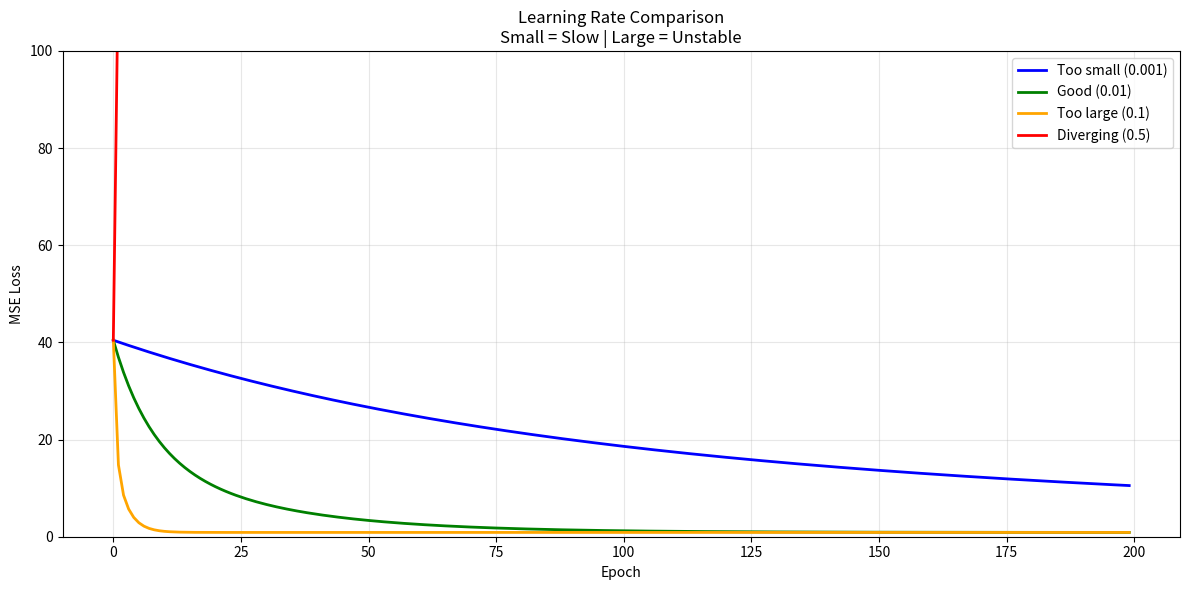

Here is the Python script that generated this plot: (Note: this script raises an exception after producing the figure.)
# learning_rate_comparison.py

import numpy as np
import matplotlib.pyplot as plt

# ── Set random seed for reproducibility ───────────────────
np.random.seed(42)

# ── Generate synthetic data ───────────────────────────────
n_samples = 100
X = 2 * np.random.randn(n_samples)
y = 3 * X + 4 + np.random.randn(n_samples)

# ── Training function ─────────────────────────────────────
def train_linear_regression(X, y, learning_rate, n_epochs=200):
    """
    Train linear regression using gradient descent
    Returns: loss history, final weight, final bias
    """
    w, b = 0.0, 0.0
    losses = []
    
    for epoch in range(n_epochs):
        # Forward pass
        y_pred = w * X + b
        error = y - y_pred
        
        # Loss (MSE)
        loss = np.mean(error ** 2)
        losses.append(loss)
        
        # Gradients
        dL_dw = -2 * np.mean(X * error)
        dL_db = -2 * np.mean(error)
        
        # Update step
        w = w - learning_rate * dL_dw
        b = b - learning_rate * dL_db
        
        # Stop if diverging
        if loss > 1e10:
            print(f"lr={learning_rate} diverged at epoch {epoch}")
            losses.extend([float('inf')] * (n_epochs - epoch - 1))
            break
    
    return losses, w, b


# ── Compare different learning rates ──────────────────────
learning_rates = [0.001, 0.01, 0.1, 0.5]
colors = ['blue', 'green', 'orange', 'red']
labels = [
    'Too small (0.001)',
    'Good (0.01)',
    'Too large (0.1)',
    'Diverging (0.5)'
]

# ── Plot setup ────────────────────────────────────────────
plt.figure(figsize=(12, 6))

for lr, color, label in zip(learning_rates, colors, labels):
    losses, final_w, final_b = train_linear_regression(X, y, lr)
    
    # Clean losses for plotting
    finite_losses = [l if l < 1000 else None for l in losses[:200]]
    
    plt.plot(finite_losses, color=color, linewidth=2, label=label)

# ── Styling ───────────────────────────────────────────────
plt.xlabel('Epoch')
plt.ylabel('MSE Loss')
plt.title('Learning Rate Comparison\nSmall = Slow | Large = Unstable')
plt.legend()
plt.ylim(0, 100)
plt.grid(alpha=0.3)

# ── Save and show ─────────────────────────────────────────
plt.tight_layout()
plt.savefig('outputs/learning_rate_comparison.png', dpi=300)
plt.show()

print("✓ Saved: outputs/learning_rate_comparison.png")
